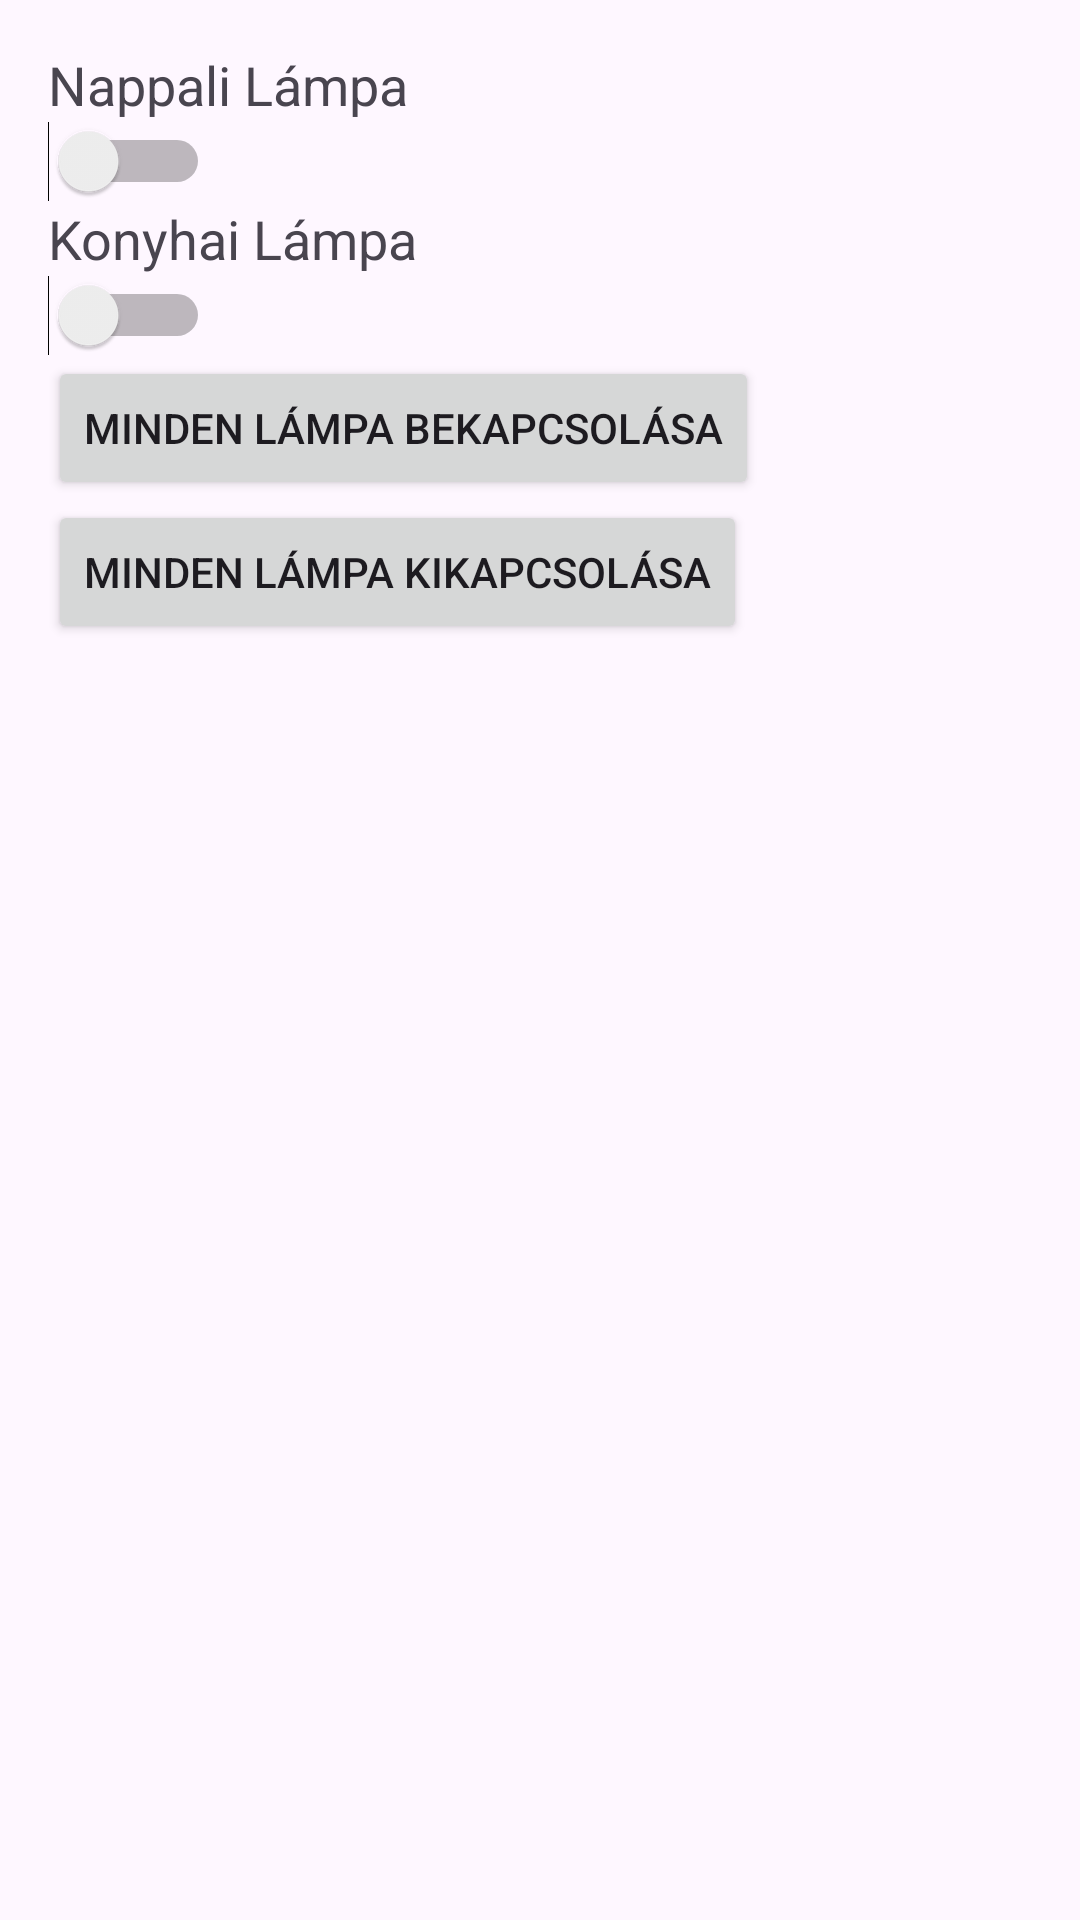

This screen was rendered from an Android layout file. Write that file and the resources it references.
<!-- AndroidManifest.xml: activity theme Theme.Okosotthon -->
<!-- res/layout/activity_lampak.xml -->
<?xml version="1.0" encoding="utf-8"?>
<LinearLayout xmlns:android="http://schemas.android.com/apk/res/android"
    android:layout_width="match_parent"
    android:layout_height="match_parent"
    android:orientation="vertical"
    android:padding="16dp">

    
    <TextView
        android:id="@+id/livingRoomLabel"
        android:layout_width="wrap_content"
        android:layout_height="wrap_content"
        android:text="Nappali Lámpa"
        android:textSize="18sp" />

    <Switch
        android:id="@+id/livingRoomSwitch"
        android:layout_width="wrap_content"
        android:layout_height="wrap_content" />

    
    <TextView
        android:id="@+id/kitchenLabel"
        android:layout_width="wrap_content"
        android:layout_height="wrap_content"
        android:text="Konyhai Lámpa"
        android:textSize="18sp" />

    <Switch
        android:id="@+id/kitchenSwitch"
        android:layout_width="wrap_content"
        android:layout_height="wrap_content" />

    
    <Button
        android:id="@+id/turnOnAllBtn"
        android:layout_width="wrap_content"
        android:layout_height="wrap_content"
        android:text="Minden lámpa bekapcsolása" />

    
    <Button
        android:id="@+id/turnOffAllBtn"
        android:layout_width="wrap_content"
        android:layout_height="wrap_content"
        android:text="Minden lámpa kikapcsolása" />

</LinearLayout>
<!-- resources referenced by this layout -->
<resources>
  <style name="Theme.Okosotthon" parent="Base.Theme.Okosotthon" />
  <style name="Base.Theme.Okosotthon" parent="Theme.Material3.DayNight.NoActionBar">
          
          
      </style>
</resources>
